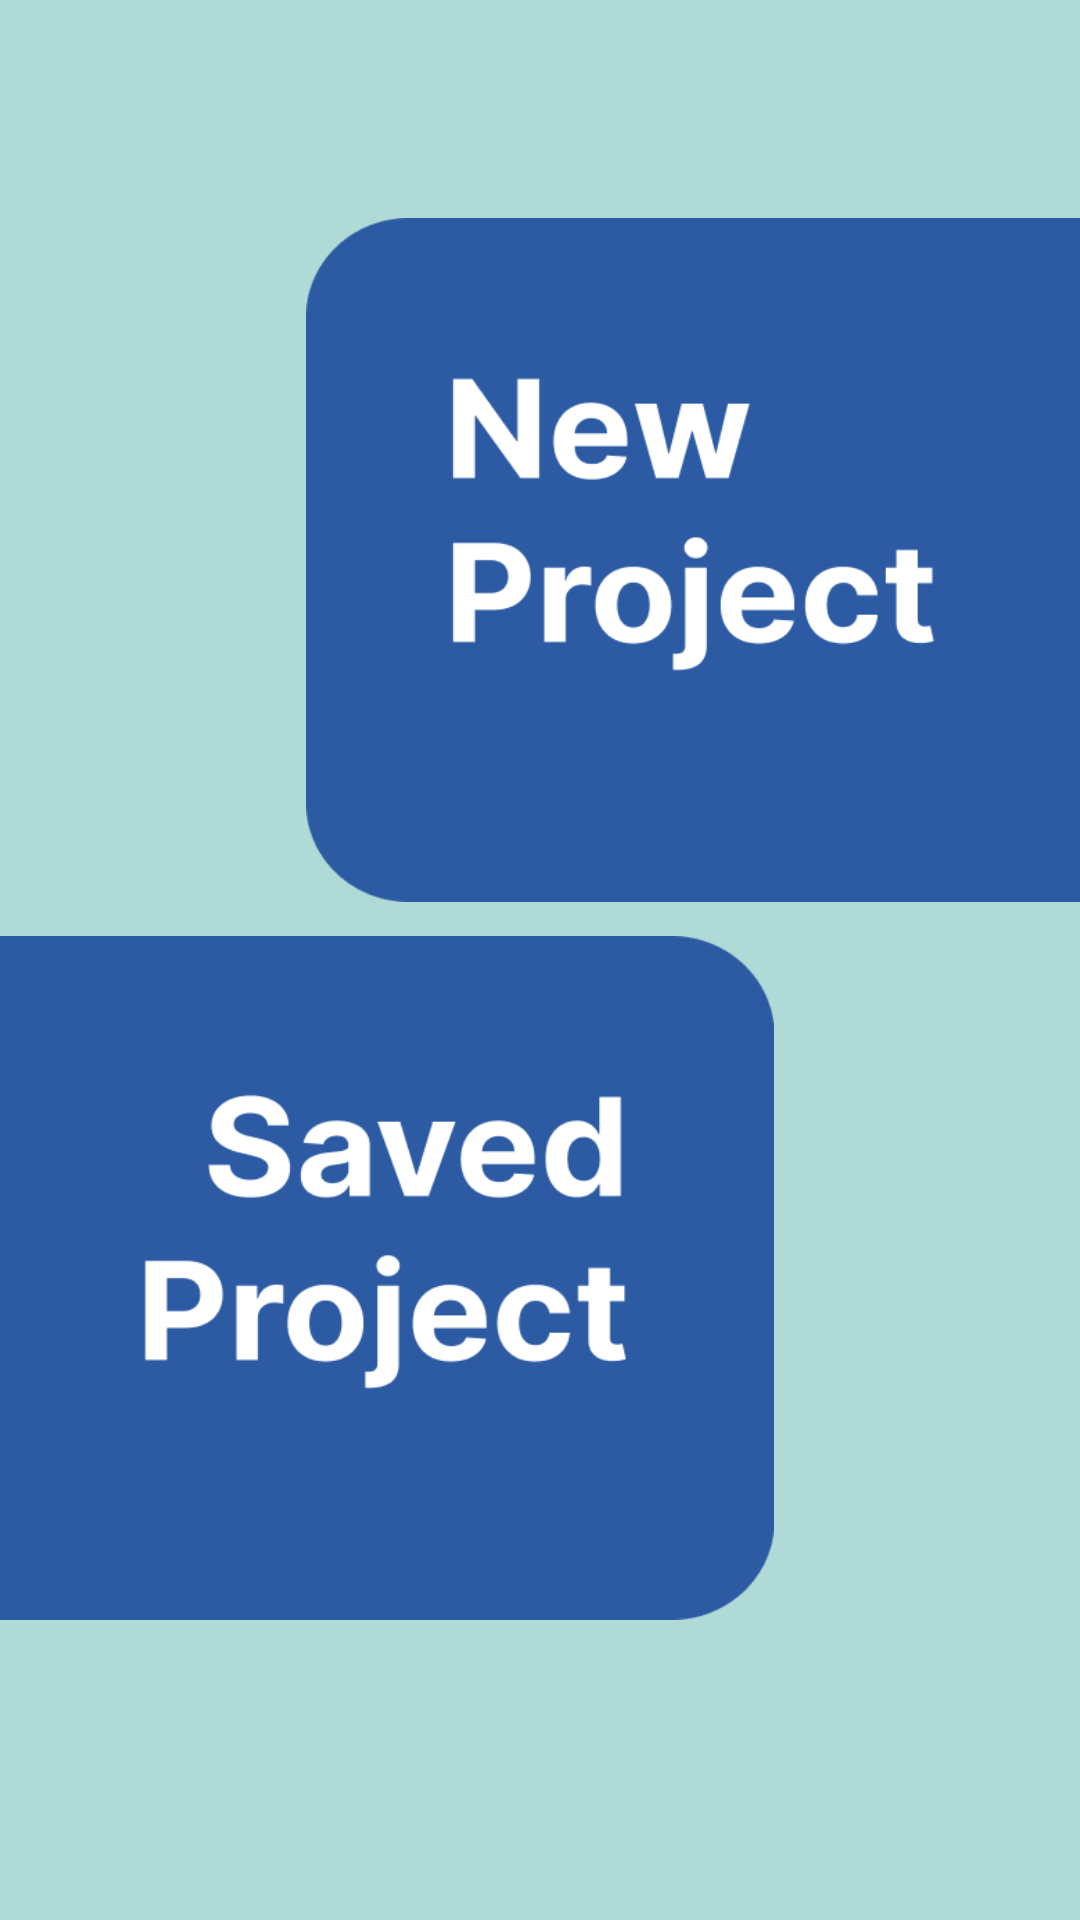

Write the Android layout XML for this screen, with the resource values it uses.
<!-- AndroidManifest.xml: application theme Theme.AppCompat.Light.NoActionBar -->
<!-- res/layout/newsaved.xml -->
<?xml version="1.0" encoding="utf-8"?>
<androidx.constraintlayout.widget.ConstraintLayout xmlns:android="http://schemas.android.com/apk/res/android"
    xmlns:app="http://schemas.android.com/apk/res-auto"
    xmlns:tools="http://schemas.android.com/tools"
    android:layout_width="match_parent"
    android:layout_height="match_parent"
    android:background="@color/appbackground3">


    <Button
        android:id="@+id/newproj"
        android:layout_width="258dp"
        android:layout_height="228dp"
        android:background="@drawable/newprojectbutton1"
        app:layout_constraintBottom_toBottomOf="parent"
        app:layout_constraintEnd_toEndOf="parent"
        app:layout_constraintHorizontal_bias="1.0"
        app:layout_constraintStart_toStartOf="parent"
        app:layout_constraintTop_toTopOf="parent"
        app:layout_constraintVertical_bias="0.176" />

    <Button
        android:id="@+id/savedproj"
        android:layout_width="258dp"
        android:layout_height="228dp"
        android:background="@drawable/savedbutton1"
        app:layout_constraintBottom_toBottomOf="parent"
        app:layout_constraintEnd_toEndOf="parent"
        app:layout_constraintHorizontal_bias="0.0"
        app:layout_constraintStart_toStartOf="parent"
        app:layout_constraintTop_toTopOf="parent"
        app:layout_constraintVertical_bias="0.757" />

    <ImageView
        android:id="@+id/menuimage"
        android:layout_width="44dp"
        android:layout_height="39dp"
        android:clickable="true"
        app:layout_constraintBottom_toBottomOf="parent"
        app:layout_constraintEnd_toEndOf="parent"
        app:layout_constraintHorizontal_bias="0.956"
        app:layout_constraintStart_toStartOf="parent"
        app:layout_constraintTop_toTopOf="parent"
        app:layout_constraintVertical_bias="0.046"
        app:srcCompat="@drawable/ic_baseline_menu_24" />

</androidx.constraintlayout.widget.ConstraintLayout>
<!-- resources referenced by this layout -->
<resources>
  <color name="appbackground3">#AFDAD5</color>
  <!-- drawable newprojectbutton1: png bitmap (drawable, 11441 bytes) -->
  <!-- drawable savedbutton1: png bitmap (drawable, 13791 bytes) -->
</resources>
